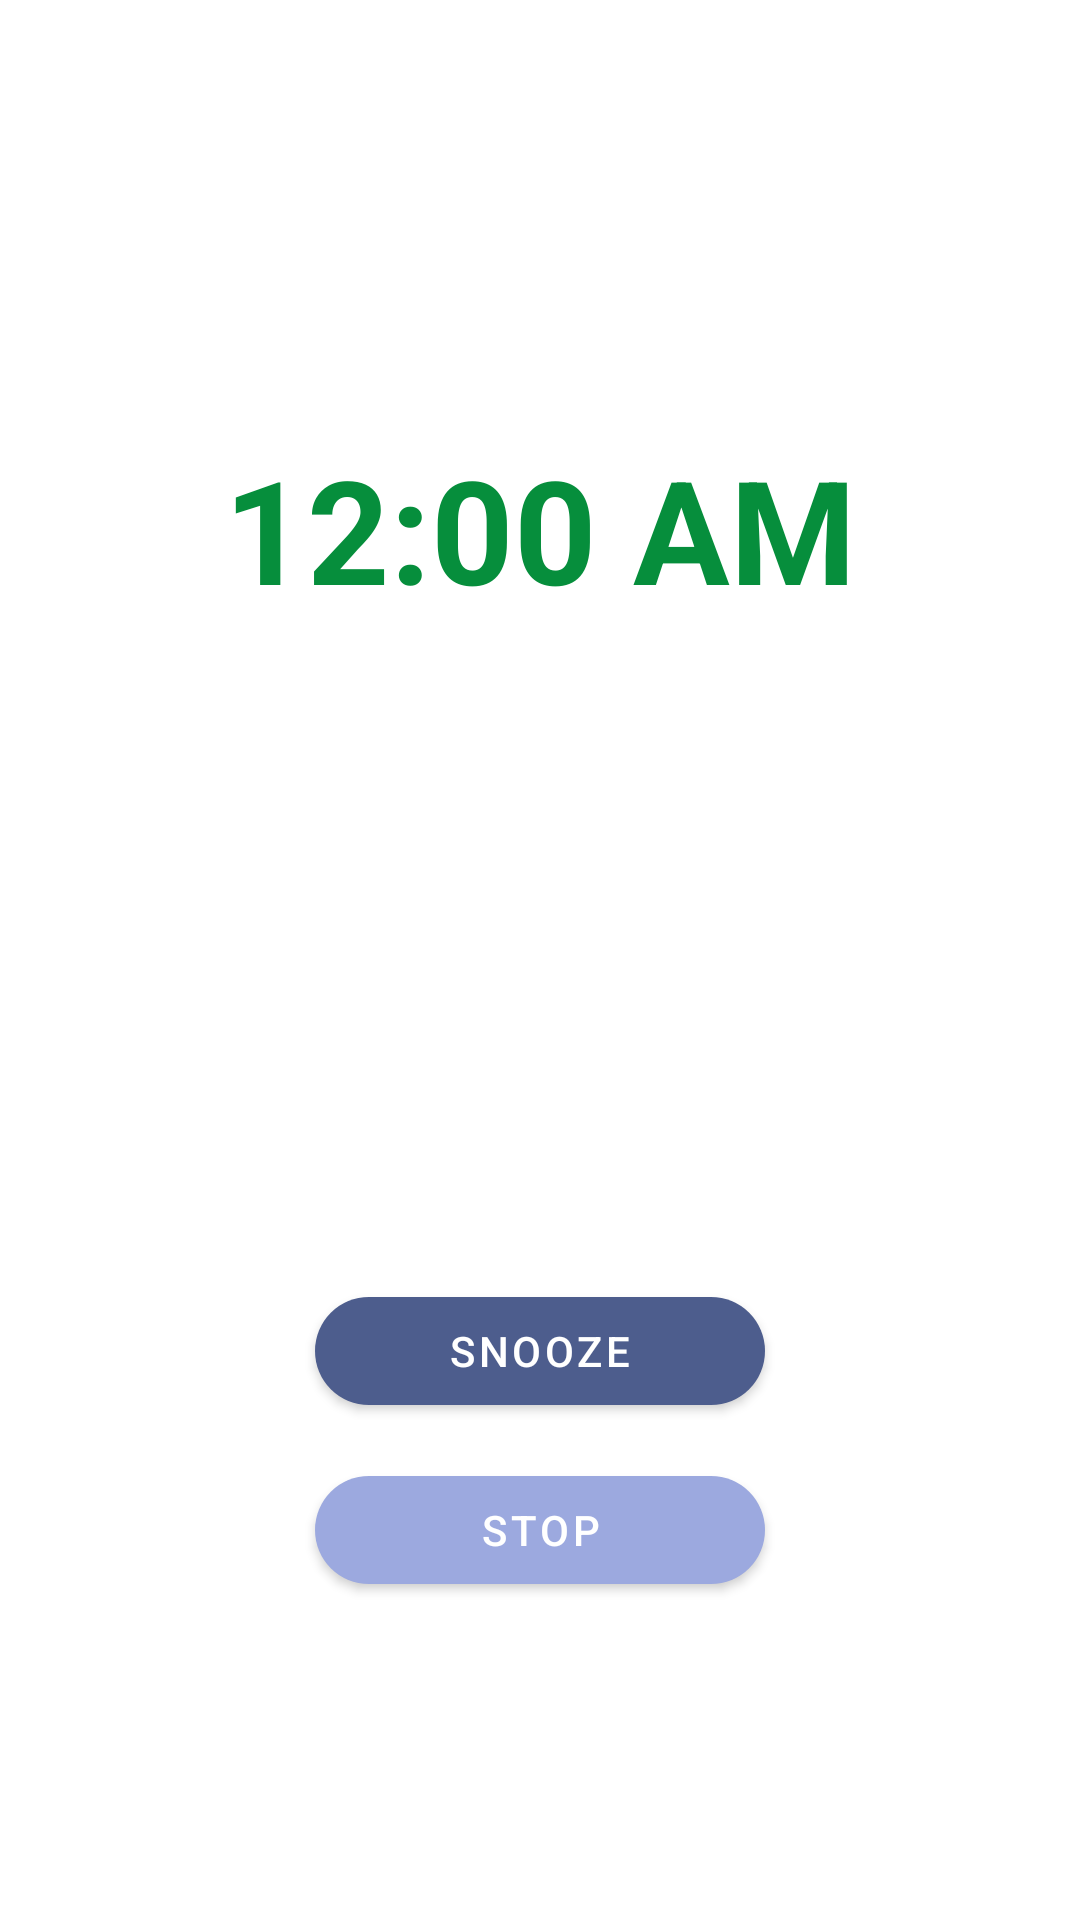

This screen was rendered from an Android layout file. Write that file and the resources it references.
<!-- AndroidManifest.xml: application theme Theme.WeatherAlarm -->
<!-- res/layout/start_alarm_activity.xml -->
<?xml version="1.0" encoding="utf-8"?>
<androidx.constraintlayout.widget.ConstraintLayout xmlns:android="http://schemas.android.com/apk/res/android"
    xmlns:app="http://schemas.android.com/apk/res-auto"
    android:layout_width="match_parent"
    android:layout_height="match_parent">

    <TextClock
        android:id="@+id/textClock"
        android:layout_width="wrap_content"
        android:layout_height="wrap_content"
        android:textColor="@color/primaryVariant"
        android:textSize="48sp"
        android:textStyle="bold"
        app:layout_constraintBottom_toBottomOf="parent"
        app:layout_constraintEnd_toEndOf="parent"
        app:layout_constraintStart_toStartOf="parent"
        app:layout_constraintTop_toTopOf="parent"
        app:layout_constraintVertical_bias="0.25" />

    <TextView
        android:id="@+id/showNameTextView"
        android:layout_width="wrap_content"
        android:layout_height="wrap_content"
        android:textColor="@color/primary"
        android:textSize="24sp"
        app:layout_constraintBottom_toBottomOf="parent"
        app:layout_constraintEnd_toEndOf="parent"
        app:layout_constraintStart_toStartOf="parent"
        app:layout_constraintTop_toBottomOf="@id/textClock"
        app:layout_constraintVertical_bias="0.05" />

    <com.google.android.material.button.MaterialButton
        android:id="@+id/snoozeButton"
        android:layout_width="150dp"
        android:layout_height="wrap_content"
        android:text="@string/snooze"
        app:backgroundTint="@color/secondary"
        app:cornerRadius="100dp"
        app:layout_constraintBottom_toBottomOf="parent"
        app:layout_constraintEnd_toEndOf="parent"
        app:layout_constraintStart_toStartOf="parent"
        app:layout_constraintTop_toBottomOf="@id/showNameTextView"
        style="@style/Widget.MaterialComponents.Button" />

    <com.google.android.material.button.MaterialButton
        android:id="@+id/stopButton"
        android:layout_width="150dp"
        android:layout_height="wrap_content"
        android:text="@string/stop"
        app:backgroundTint="@color/secondaryVariant"
        app:cornerRadius="100dp"
        app:layout_constraintBottom_toBottomOf="parent"
        app:layout_constraintEnd_toEndOf="parent"
        app:layout_constraintStart_toStartOf="parent"
        app:layout_constraintTop_toBottomOf="@id/snoozeButton"
        app:layout_constraintVertical_bias="0.1"
        style="@style/Widget.MaterialComponents.Button" />

</androidx.constraintlayout.widget.ConstraintLayout>
<!-- resources referenced by this layout -->
<resources>
  <color name="primary">#FF3FB15C</color>
  <color name="primaryVariant">#FF068E3C</color>
  <color name="secondary">#FF4D5D8D</color>
  <color name="secondaryVariant">#FF9CA9DF</color>
  <string name="snooze">Snooze</string>
  <string name="stop">Stop</string>
  <style name="Theme.WeatherAlarm" parent="Theme.MaterialComponents.DayNight.DarkActionBar">
          
          <item name="colorPrimary">@color/primary</item>
          <item name="colorPrimaryVariant">@color/primaryVariant</item>
          <item name="colorOnPrimary">@color/white</item>
          
          <item name="colorSecondary">@color/primary</item>
          <item name="colorSecondaryVariant">@color/primaryVariant</item>
          <item name="colorOnSecondary">@color/black</item>
          
          <item name="android:statusBarColor" tools:targetApi="l">?attr/colorPrimaryVariant</item>
          
      </style>
  <color name="white">#FFFFFFFF</color>
  <color name="black">#FF000000</color>
</resources>
